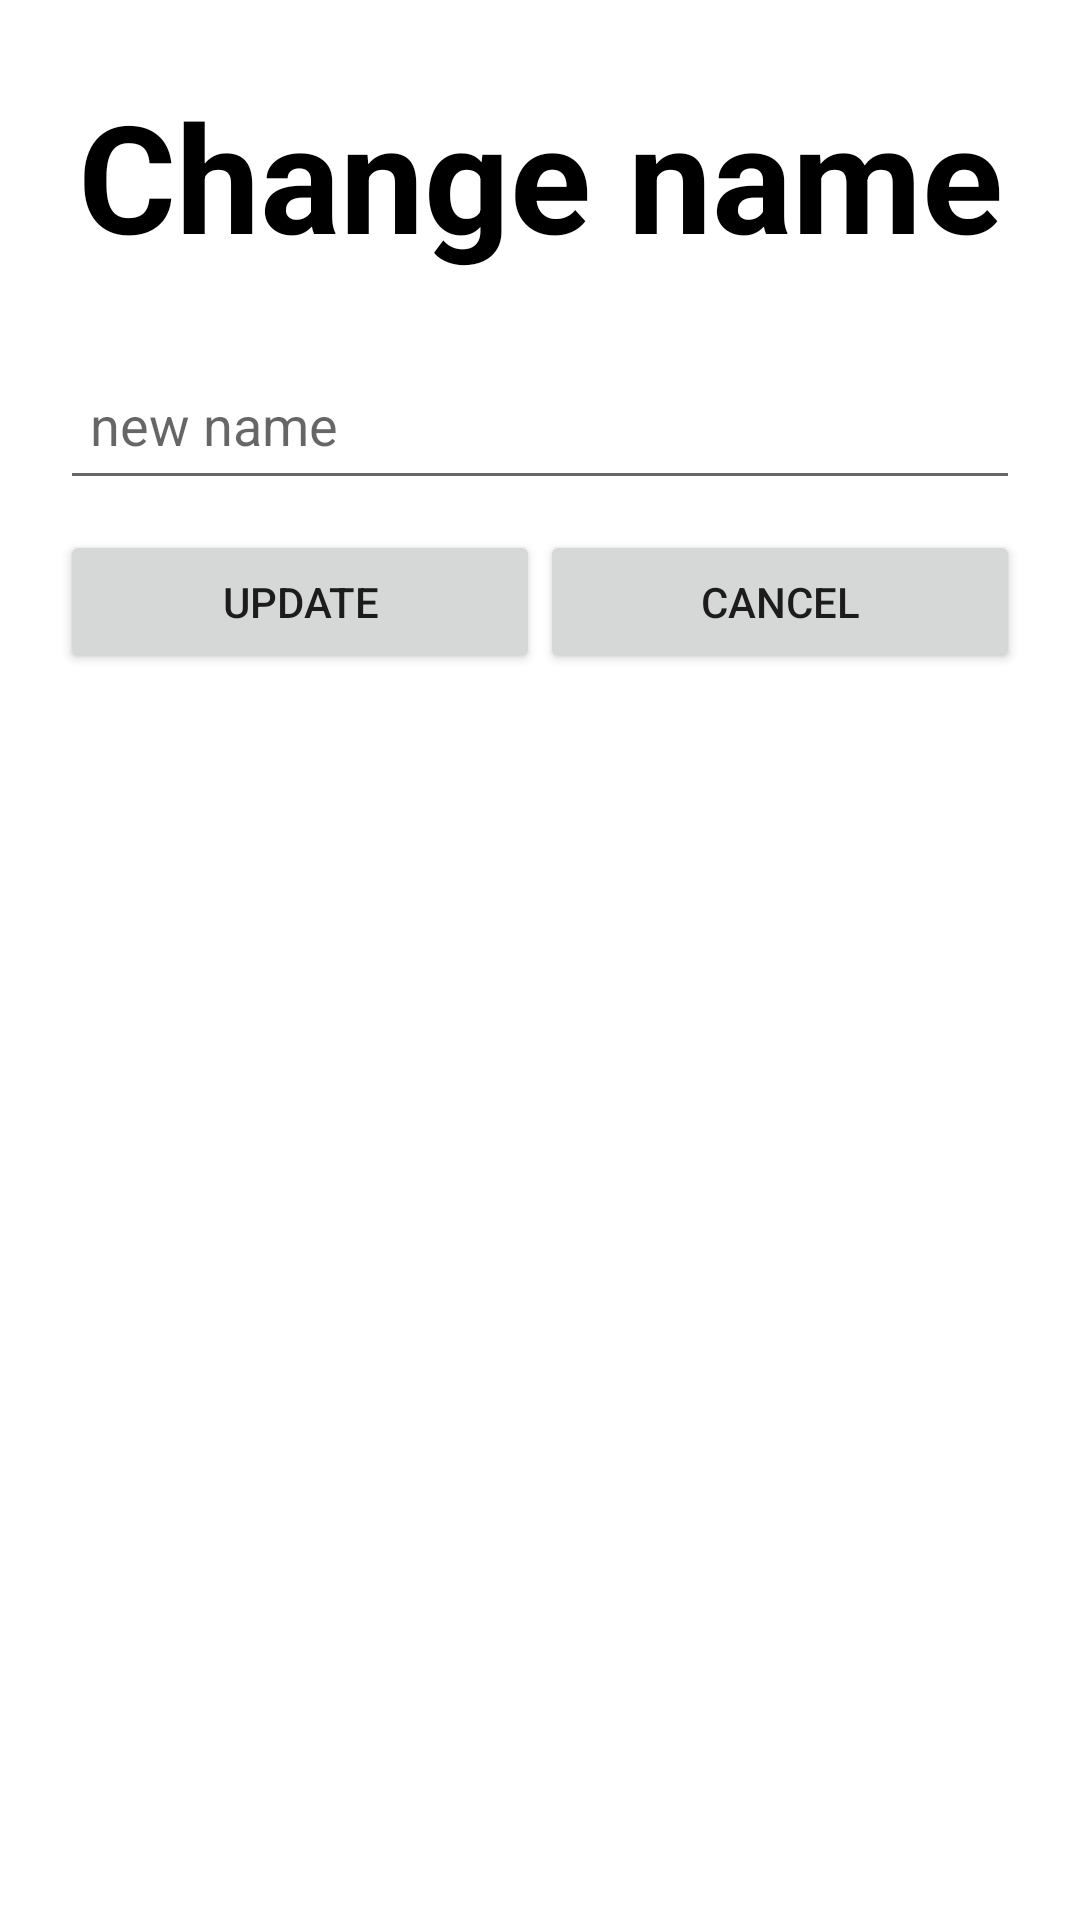

Layout XML and referenced resources for this Android screen:
<!-- AndroidManifest.xml: application theme Theme.EnergyMonitoring -->
<!-- res/layout/layout_dialog_update.xml -->
<?xml version="1.0" encoding="utf-8"?>
<LinearLayout xmlns:android="http://schemas.android.com/apk/res/android"
    android:layout_width="match_parent"
    android:layout_height="match_parent"
    android:background="#FFFFFF">
    <LinearLayout
        android:layout_width="match_parent"
        android:layout_height="wrap_content"
        android:layout_margin="20dp"
        android:orientation="vertical">
        <TextView
            android:layout_width="match_parent"
            android:layout_height="match_parent"
            android:background="@color/white"
            android:text="Change name"
            android:textSize="50dp"
            android:textColor="#000000"
            android:textStyle="bold"
            android:padding="5dp"
            android:gravity="center"/>
        <EditText
            android:id="@+id/tv_update_dialog_update"
            android:layout_width="match_parent"
            android:layout_height="50dp"
            android:hint="new name"
            android:inputType="text"
            android:padding="10dp"
            android:layout_marginTop="20dp"/>
        <LinearLayout
            android:layout_width="match_parent"
            android:layout_height="match_parent"
            android:orientation="horizontal"
            android:layout_marginTop="10dp">
            <Button
                android:id="@+id/btn_update_dialog_update"
                android:layout_width="0dp"
                android:layout_height="match_parent"
                android:text="update"
                android:layout_weight="1"/>
            <Button
                android:id="@+id/btn_cancel_dialog_update"
                android:layout_width="0dp"
                android:layout_height="match_parent"
                android:text="cancel"
                android:layout_weight="1"/>

        </LinearLayout>

    </LinearLayout>


</LinearLayout>
<!-- resources referenced by this layout -->
<resources>
  <style name="Theme.EnergyMonitoring" parent="Theme.MaterialComponents.DayNight.NoActionBar">
          
          <item name="colorPrimary">@color/purple_500</item>
          <item name="colorPrimaryVariant">@color/purple_700</item>
          <item name="colorOnPrimary">@color/white</item>
          
          <item name="colorSecondary">@color/teal_200</item>
          <item name="colorSecondaryVariant">@color/teal_700</item>
          <item name="colorOnSecondary">@color/black</item>
          
          <item name="android:statusBarColor" tools:targetApi="l">?attr/colorPrimaryVariant</item>
          
      </style>
  <!-- not gathered from this repository: default colours our renderer supplied (Android Studio template values) -->
  <color name="purple_500">#FF6200EE</color>
  <color name="purple_700">#FF3700B3</color>
  <color name="teal_200">#FF03DAC5</color>
  <color name="teal_700">#FF018786</color>
  <color name="black">#FF000000</color>
  <color name="white">#FFFFFFFF</color>
</resources>
